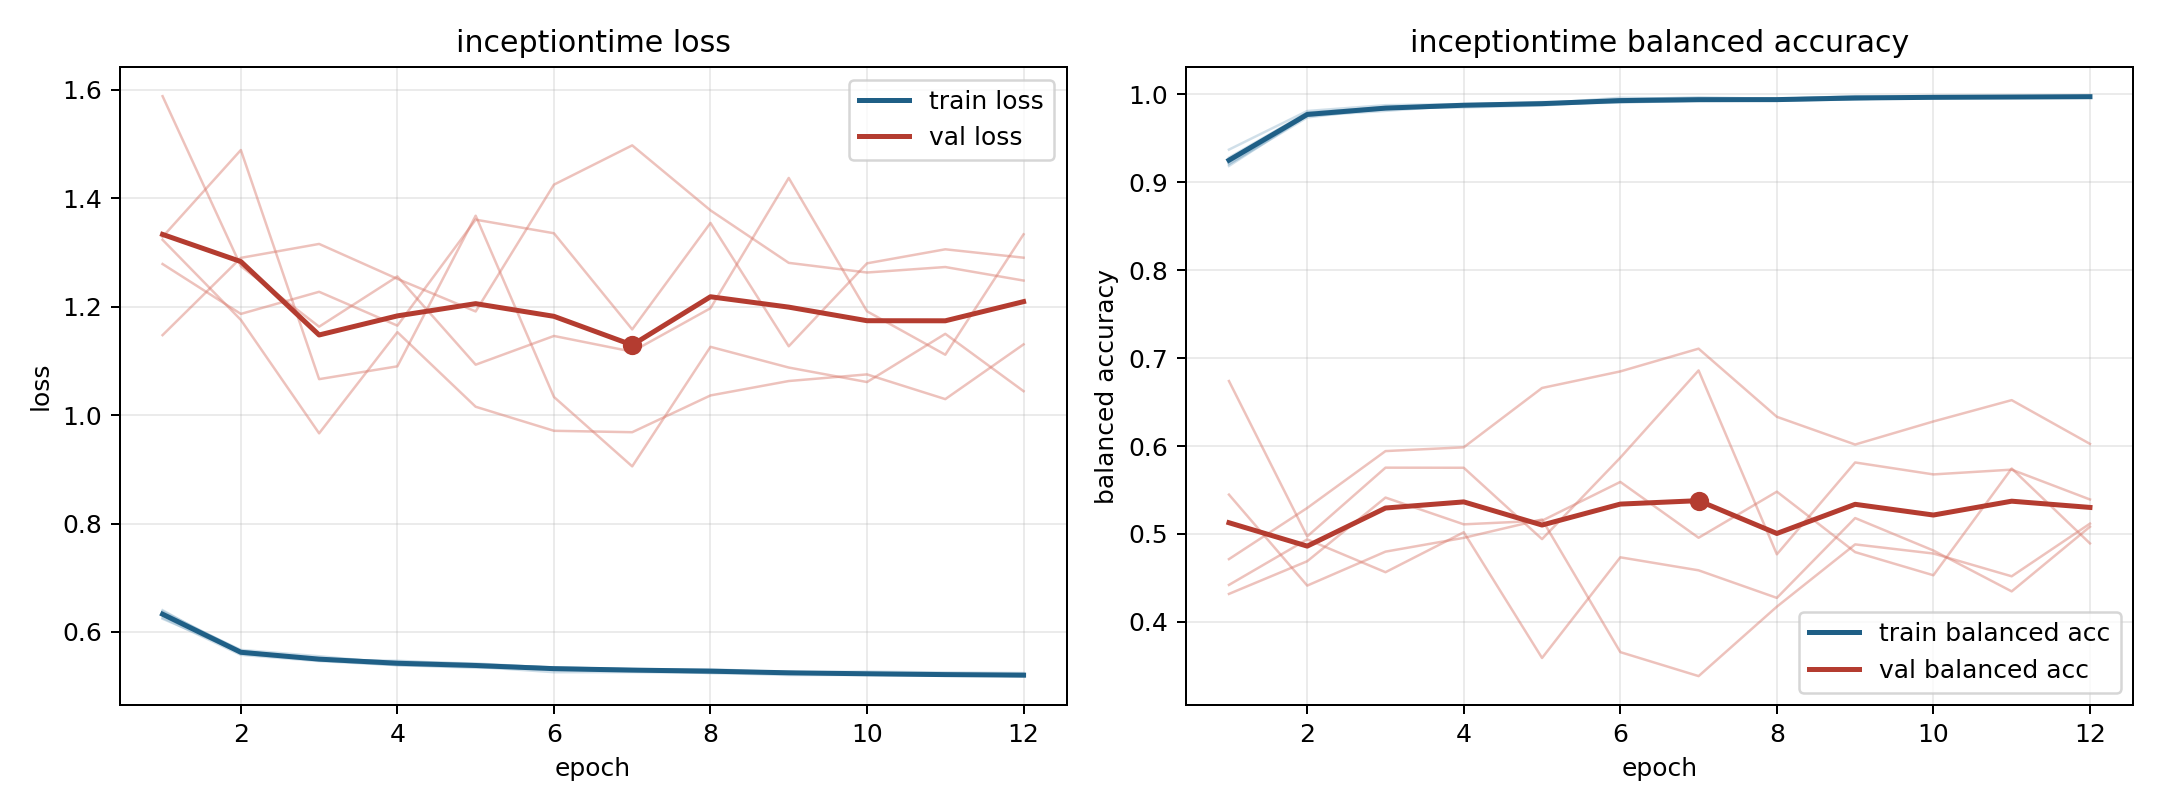

The file beside this chart, header and first rows:
model, fold, epoch, train_loss, train_balanced_accuracy, val_loss, val_balanced_accuracy
inceptiontime, 1, 1, 0.6261, 0.9281, 1.148, 0.5448
inceptiontime, 1, 2, 0.5577, 0.9793, 1.29, 0.4413
inceptiontime, 1, 3, 0.5462, 0.9854, 1.316, 0.4799
inceptiontime, 1, 4, 0.5387, 0.9882, 1.251, 0.4956
inceptiontime, 1, 5, 0.5357, 0.9898, 1.191, 0.5165
inceptiontime, 1, 6, 0.5257, 0.9962, 1.425, 0.3656
inceptiontime, 1, 7, 0.5259, 0.995, 1.498, 0.3383
inceptiontime, 1, 8, 0.5245, 0.9949, 1.378, 0.4173
inceptiontime, 1, 9, 0.5205, 0.9978, 1.281, 0.4882
inceptiontime, 1, 10, 0.5206, 0.9973, 1.263, 0.4778
inceptiontime, 1, 11, 0.5195, 0.9973, 1.273, 0.4519
inceptiontime, 1, 12, 0.521, 0.9964, 1.248, 0.5118
inceptiontime, 2, 1, 0.6382, 0.9206, 1.589, 0.4318
inceptiontime, 2, 2, 0.5652, 0.9738, 1.275, 0.469
inceptiontime, 2, 3, 0.5486, 0.9845, 1.163, 0.5414
inceptiontime, 2, 4, 0.5468, 0.9852, 1.256, 0.511
inceptiontime, 2, 5, 0.5403, 0.9875, 1.093, 0.5151
inceptiontime, 2, 6, 0.5345, 0.9924, 1.146, 0.5592
inceptiontime, 2, 7, 0.5313, 0.9926, 1.117, 0.4957
inceptiontime, 2, 8, 0.5292, 0.993, 1.197, 0.5481
inceptiontime, 2, 9, 0.5252, 0.9951, 1.438, 0.4794
inceptiontime, 2, 10, 0.5237, 0.9959, 1.192, 0.4531
inceptiontime, 2, 11, 0.5206, 0.997, 1.111, 0.5745
inceptiontime, 2, 12, 0.5193, 0.9974, 1.334, 0.4893
inceptiontime, 3, 1, 0.6243, 0.9372, 1.279, 0.4421
inceptiontime, 3, 2, 0.5627, 0.9812, 1.187, 0.4939
inceptiontime, 3, 3, 0.5511, 0.9878, 1.228, 0.4565
inceptiontime, 3, 4, 0.5451, 0.989, 1.165, 0.502
inceptiontime, 3, 5, 0.5418, 0.9897, 1.361, 0.359
inceptiontime, 3, 6, 0.5336, 0.9943, 1.336, 0.4735
inceptiontime, 3, 7, 0.5293, 0.9968, 1.158, 0.4587
inceptiontime, 3, 8, 0.5313, 0.9949, 1.355, 0.4273
inceptiontime, 3, 9, 0.5253, 0.998, 1.127, 0.5181
inceptiontime, 3, 10, 0.5268, 0.9966, 1.28, 0.4812
inceptiontime, 3, 11, 0.5251, 0.9978, 1.306, 0.4347
inceptiontime, 3, 12, 0.5241, 0.998, 1.291, 0.5083
inceptiontime, 4, 1, 0.6348, 0.9211, 1.324, 0.4714
inceptiontime, 4, 2, 0.5668, 0.9757, 1.176, 0.5296
inceptiontime, 4, 3, 0.5552, 0.9813, 0.9664, 0.5943
inceptiontime, 4, 4, 0.5418, 0.9877, 1.153, 0.5986
inceptiontime, 4, 5, 0.5387, 0.9892, 1.016, 0.6661
inceptiontime, 4, 6, 0.5345, 0.9907, 0.9711, 0.6849
inceptiontime, 4, 7, 0.5313, 0.9931, 0.9685, 0.7108
inceptiontime, 4, 8, 0.5289, 0.9929, 1.036, 0.6333
inceptiontime, 4, 9, 0.5259, 0.9943, 1.063, 0.6018
inceptiontime, 4, 10, 0.5218, 0.997, 1.075, 0.628
inceptiontime, 4, 11, 0.5205, 0.9971, 1.03, 0.6523
inceptiontime, 4, 12, 0.5185, 0.9979, 1.131, 0.6025
inceptiontime, 5, 1, 0.64, 0.9187, 1.329, 0.674
inceptiontime, 5, 2, 0.5599, 0.9763, 1.489, 0.4972
inceptiontime, 5, 3, 0.5479, 0.9833, 1.066, 0.5755
inceptiontime, 5, 4, 0.5387, 0.9884, 1.09, 0.5753
inceptiontime, 5, 5, 0.5339, 0.9914, 1.368, 0.4942
inceptiontime, 5, 6, 0.5329, 0.9914, 1.034, 0.5868
inceptiontime, 5, 7, 0.5301, 0.9928, 0.9055, 0.686
inceptiontime, 5, 8, 0.5241, 0.9948, 1.126, 0.4769
inceptiontime, 5, 9, 0.526, 0.9947, 1.088, 0.5814
inceptiontime, 5, 10, 0.5211, 0.9968, 1.061, 0.5678
inceptiontime, 5, 11, 0.5206, 0.9962, 1.15, 0.5732
inceptiontime, 5, 12, 0.5185, 0.9975, 1.044, 0.5393
